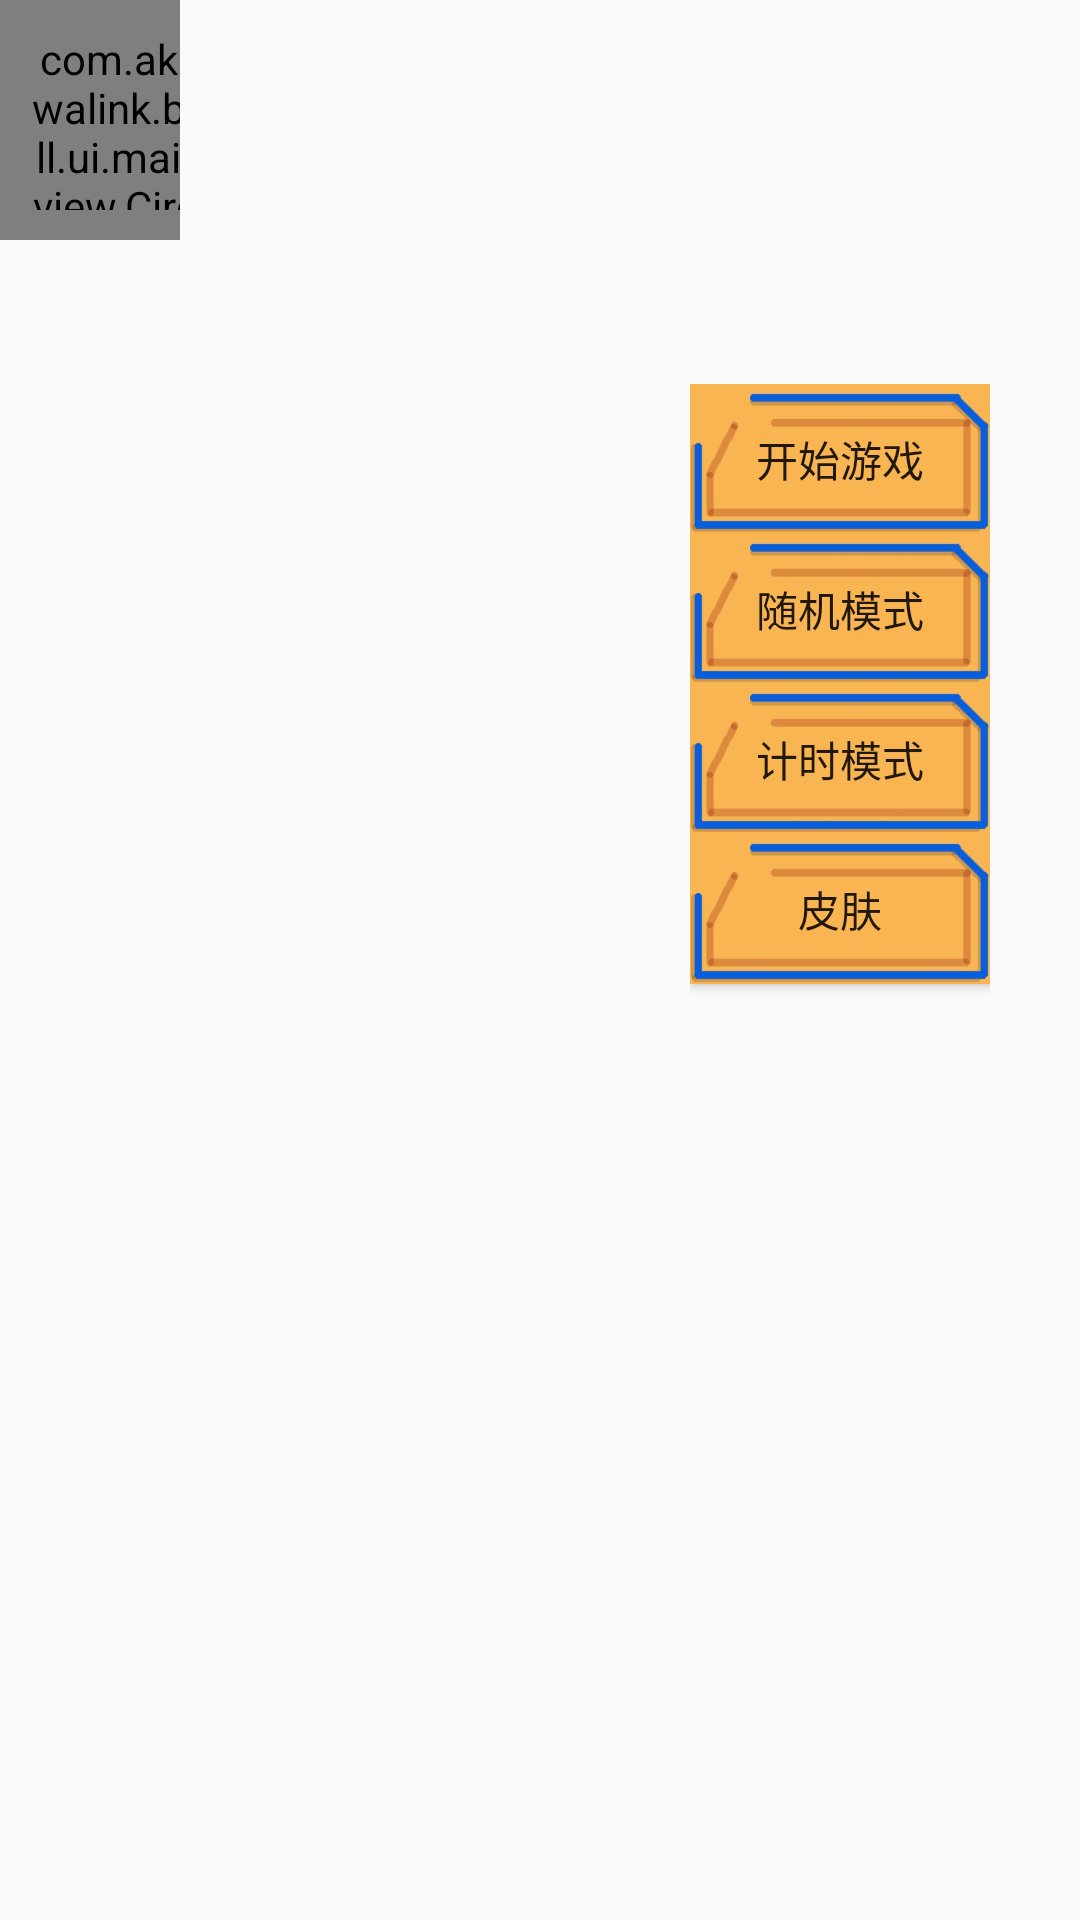

Reconstruct the res/layout file that produces this screen, plus the resources it refers to.
<!-- AndroidManifest.xml: application theme AppTheme -->
<!-- res/layout/mainmenu.xml -->
<?xml version="1.0" encoding="utf-8"?>
<FrameLayout xmlns:android="http://schemas.android.com/apk/res/android"
    android:layout_width="match_parent"
    android:layout_height="match_parent"
    xmlns:app="http://schemas.android.com/apk/res-auto">

    <LinearLayout android:id="@+id/main_showball"
        android:orientation="vertical"
        android:layout_width="match_parent"
        android:layout_height="match_parent">

    </LinearLayout>

    <LinearLayout android:id="@+id/main_menu"
        android:layout_width="match_parent"
        android:orientation="horizontal"
        android:layout_height="match_parent">

        <LinearLayout
            android:layout_width="0dp"
            android:layout_weight="2"
            android:orientation="vertical"
            android:layout_height="match_parent">

            <com.example.ball.ui.mainview.CircleView
                android:layout_width="80dp"
                android:id="@+id/main_head"
                app:background="@drawable/main_headimage"
                app:edge_color="#ff0000"
                android:padding="10dp"
                android:layout_height="80dp"/>

            <Button android:id="@+id/main_name"
                android:text="akuwalink"
                android:clickable="false"
                android:alpha="0"
                android:background="@drawable/main_head_images"
                android:layout_width="match_parent"
                android:layout_height="50dp"/>
            <Button android:id="@+id/main_stat"
                android:text="0"
                android:alpha="0"
                android:clickable="false"
                android:background="@drawable/main_head_images"
                android:layout_width="match_parent"
                android:layout_height="50dp"/>
            <Button
                android:id="@+id/main_now"
                android:layout_width="match_parent"
                android:layout_height="50dp"
                android:alpha="0"
                android:clickable="false"
                android:background="@drawable/main_head_images"
                android:text="0"
                android:textSize="20dp" />
        </LinearLayout>

        <LinearLayout
            android:layout_weight="9"
            android:orientation="vertical"
            android:layout_width="0dp"
            android:gravity="right"
            android:layout_height="match_parent">

            <LinearLayout
                android:layout_width="100dp"
                android:layout_weight="2"
                android:layout_height="0dp"/>
            <LinearLayout
                android:orientation="vertical"
                android:layout_width="100dp"
                android:layout_height="0dp"
                android:layout_weight="8">

                <Button android:id="@+id/main_start"
                    android:text="开始游戏"
                    android:background="@drawable/main_button"
                    android:layout_width="match_parent"
                    android:layout_height="50dp"/>
                <Button android:id="@+id/main_random"
                    android:background="@drawable/main_button"
                    android:text="随机模式"
                    android:layout_width="match_parent"
                    android:layout_height="50dp"/>
                <Button android:id="@+id/main_counttime"
                    android:background="@drawable/main_button"
                    android:text="计时模式"
                    android:layout_width="match_parent"
                    android:layout_height="50dp"/>
                <Button android:id="@+id/main_skin"
                    android:background="@drawable/main_button"
                    android:text="皮肤"
                    android:layout_width="match_parent"
                    android:layout_height="50dp"/>
            </LinearLayout>
        </LinearLayout>
        <LinearLayout
            android:layout_width="0dp"
            android:layout_weight="1"
            android:layout_height="match_parent"></LinearLayout>
    </LinearLayout>
</FrameLayout>
<!-- resources referenced by this layout -->
<resources>
  <!-- drawable main_button: jpg bitmap (drawable, 16398 bytes) -->
  <!-- drawable main_head_images: jpg bitmap (drawable, 82711 bytes) -->
  <!-- drawable main_headimage: jpg bitmap (drawable, 13893 bytes) -->
  <style name="AppTheme" parent="Theme.AppCompat.Light.DarkActionBar">
          
          <item name="colorPrimary">@color/colorPrimary</item>
          <item name="colorPrimaryDark">@color/colorPrimaryDark</item>
          <item name="colorAccent">@color/colorAccent</item>
          <item name="android:configChanges">orientation|keyboardHidden|screenSize</item>
      </style>
  <!-- not gathered from this repository: default colours our renderer supplied (Android Studio template values) -->
  <color name="colorPrimary">#FF6200EE</color>
  <color name="colorPrimaryDark">#FF3700B3</color>
  <color name="colorAccent">#FF03DAC5</color>
</resources>
